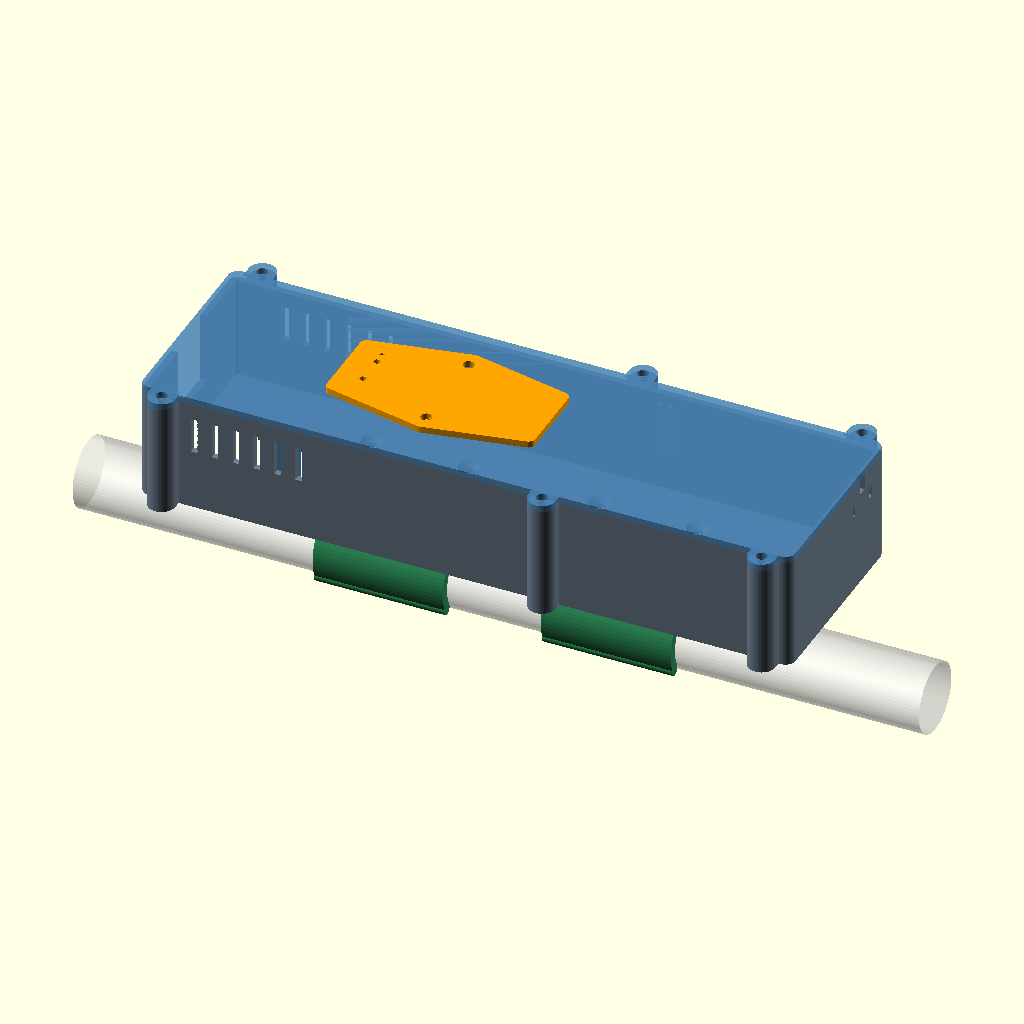
Cell 1: the model at its default parameters.
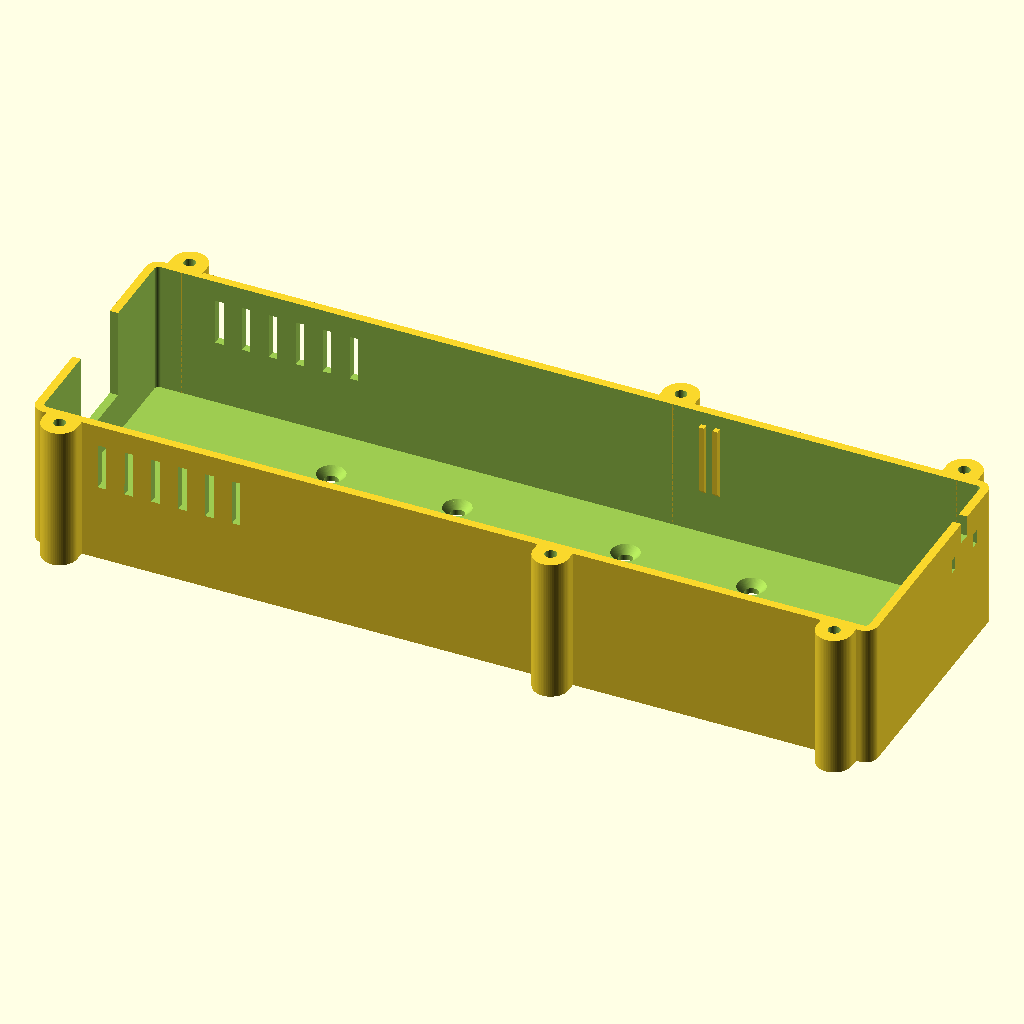
Cell 2: part = "base" (everything else at default).
The same orthographic view direction (rotation 55°, 0°, 25°; colour scheme Cornfield) for every cell, with the view re-fitted per cell, so scale and position can differ between cells.
OpenSCAD source file case-b1-breadboard/case.scad:
// OFT build B1: breadboard test-fit case with a 1/2 in PVC pipe mount.
// First draft, drawn before any hardware was measured. Read README.md, and check the
// "measure before printing" list against the real parts before committing filament.
//
// Parts (select with `part`, or run ./build.sh to export all of them):
//   base      tub that holds the breadboard; RJ45 notch, vents, clip screw holes
//   lid       flat lid with hold-down legs, antenna window skin and the USB/BOOT hatch opening
//   hatch     cover for the lid opening over the Timer's USB-C and BOOT/RESET buttons
//   bulkhead  slide-in card between the Timer and the Node; wrap it in foil (HBOM box rules)
//   clip      snap-on C-clip for the pipe; screws under the base. Print two.
//   assembly  everything in place with mock electronics (preview only, not for printing)
//
// Coordinates: X runs along the case from the Ethernet end (x = 0 is the inside face of that
// end wall) to the antenna end. Y is across, 0 on the breadboard centreline. Z is up, 0 on
// the cavity floor. All dimensions in mm.

/* [What to build] */
part = "assembly"; // [assembly, base, lid, hatch, bulkhead, clip, check]
// Pipe direction for the assembly view only: "along" the case or "across" it
pipe_dir = "along"; // [along, across]
// Assembly view options
show_lid = true;
show_mock = true;
explode = 0;

/* [Breadboard: ASSUMED, measure yours] */
// "full" = 830-point, "half" = 400-point, "custom" = use the bb_custom_* values
bb_preset = "full"; // [full, half, custom]
bb_custom_l = 165;
bb_custom_w = 55;
bb_custom_row1 = 3.8;
bb_custom_timer_row = 9;
// Breadboard thickness including any adhesive foam backing
bb_h = 9.5;
// Gap around the breadboard, each side (also swallows the dovetail nubs on its edges)
bb_clear = 0.5;
// Extra gap on every wall for a removable foil liner
liner_gap = 1.0;

bb_l = bb_preset == "full" ? 165 : bb_preset == "half" ? 82 : bb_custom_l;
bb_w = bb_preset == "custom" ? bb_custom_w : 55;
// Distance from the breadboard's end edge to the centre of its first row of holes
bb_row1 = bb_preset == "full" ? 3.8 : bb_preset == "half" ? 4.2 : bb_custom_row1;
// Breadboard row (counted from the Ethernet end) that takes the Timer's last pins, 16 and 17,
// the ones nearest the RJ45. Row 9 on a full-size board puts the RJ45 end of the Timer about
// level with the end of the breadboard. Row 1 on a half-size board hangs the RJ45 off the end.
timer_last_pin_row = bb_preset == "full" ? 9 : bb_preset == "half" ? 1 : bb_custom_timer_row;

/* [Timer: Waveshare RP2350-POE-ETH (from Waveshare's dimension drawing unless noted)] */
tm_l = 63.0;
tm_w = 21.0;
tm_pcb_t = 1.6;              // not on the drawing; standard thickness assumed
tm_rj45_over = 2.88;         // RJ45 overhang past the PCB end (65.88 - 63.00)
tm_rj45_w = 16.0;
tm_rj45_h = 13.5;            // ESTIMATE: jack height above the PCB, not on the drawing
tm_rj45_d = 21.5;            // ESTIMATE, only used by the mock
tm_lastpin_from_rj45_end = 23.55;  // 63 - (1.35 + 15 * 2.54)
tm_usbc_w = 8.95;
tm_boot_from_usb_end = 9.9;  // SCALED off the drawing, not dimensioned
tm_boot_y = 4.55;            // SCALED off the drawing: BOOT at +y, RESET at -y
// Height of the header's plastic spacer: the gap between breadboard top and PCB underside
hdr_gap = 2.5;
// PoE module, ALL ESTIMATED from Waveshare's product photo. It rides above the Timer on the
// 6-pin header, between the RJ45 and the USB-C end.
poe_l = 40;
poe_w = 24;
poe_top = 15;                // top of the PoE module above the top face of the Timer PCB
// Air above the tallest part (PoE module or RJ45) and room for jumper loops
headroom = 3.0;

/* [Node: Seeed XIAO ESP32-C5 (from Seeed's KiCad files)] */
xi_l = 21.0;
xi_w = 17.8;
xi_pin_inset = 2.88;         // (21 - 6 * 2.54) / 2: board end to the nearest pin row
// Rows between the XIAO's last pin and the antenna end of the breadboard (1 = last row)
xiao_row_from_end = 1;
// The XIAO's pin rows are 15.24 mm apart, so it cannot sit centred on a breadboard: its
// centre is 1.27 or 3.81 mm off the centreline. Only the mock uses this.
xiao_y_off = 1.27;

/* [Shell] */
wall = 2.0;
floor_t = 3.0;               // thick enough to countersink the clip screws flush
lid_t = 2.0;
corner_r = 3.0;
lip_h = 3.0;
lip_t = 1.6;
// Clearance between the lid lip and the tub wall, each side
fit = 0.25;
// Self-tapping pilot for M3 in printed plastic; use 4.0 for heat-set inserts
m3_pilot = 2.8;
m3_clear = 3.4;
ear_r = 4.2;
ear_off = 2.2;
screw_depth = 12;

/* [Antenna end] */
// Free length past the end of the breadboard for the antenna
ant_bay = 30;
// Thin RF window in the lid over the antenna bay and the XIAO's antenna end
window_w = 40;
window_skin = 0.8;           // 0 = open hole
// Notch in the antenna-end wall for a u.FL pigtail to an outside antenna
pigtail_slot_w = 3.0;
pigtail_slot_d = 5.0;
pigtail_y = 16;
// Optional SMA bulkhead hole in the antenna-end wall (the HBOM does not ask for one)
sma_hole = false;
sma_d = 6.5;

/* [Openings] */
rj45_side_clear = 1.5;
rj45_recess = 0.5;           // jack face sits this far inside the outer wall face
hatch_w = 18;
hatch_back = 14;             // hatch starts this far before the USB-C end (covers BOOT/RESET)
hatch_fwd = 42;              // and runs this far past it, for the plug and its cable
pinhole_d = 2.0;
// Jumper pass-through in the bulkhead card. Keep it well under 25 mm wide: it is a hole in
// the foil wall. Seven Dupont jumpers side by side need about 18 mm.
bulk_slot_w = 22;
bulk_slot_h = 6;
vent_w = 2.0;
vent_n = 6;
vent_pitch = 6.4;

/* [Pipe clip] */
// 1/2 in Schedule 40 PVC = 21.34 mm. 3/4 in = 26.67 mm.
pipe_od = 21.34;
// Added to the pipe diameter for the clip bore. Negative = grips tighter.
pipe_clear = -0.2;
clip_wall = 2.8;
// Width of the mouth as an angle; smaller = harder to snap on, holds better
clip_open_angle = 120;
clip_len = 40;
clip_flange_w = 40;
clip_flange_t = 5.0;
clip_neck = 3.0;
// Screw pattern is square so the clip can be turned 90 degrees
clip_hole_sq = 30;
// Distance between the two clip stations under the base
clip_spacing = bb_preset == "half" ? 60 : 70;
nut_af = 5.8;
nut_h = 2.6;
zip_w = 6;
zip_t = 2.3;

/* [Hidden] */
$fn = 64;
eps = 0.01;

// ---------------------------------------------------------------- derived
tm_rj45_face_x = -wall + rj45_recess;
tm_x0 = tm_rj45_face_x + tm_rj45_over;                 // RJ45 end of the Timer PCB
tm_usb_x = tm_x0 + tm_l;                               // USB-C end of the Timer PCB
bb_x0 = tm_x0 + tm_lastpin_from_rj45_end - bb_row1 - (timer_last_pin_row - 1) * 2.54;
bb_x1 = bb_x0 + bb_l;
assert(bb_x0 >= bb_clear, "Breadboard would pass through the Ethernet end wall: lower timer_last_pin_row");
cav_l = bb_x1 + bb_clear + ant_bay;
cav_w = bb_w + 2 * (bb_clear + liner_gap);
z_pcb = bb_h + hdr_gap;                                // underside of both module PCBs
z_tm_top = z_pcb + tm_pcb_t;
inner_h = z_tm_top + max(poe_top, tm_rj45_h) + headroom;
out_l = cav_l + 2 * wall;
out_w = cav_w + 2 * wall;
xi_ant_x = bb_x1 - bb_row1 - (xiao_row_from_end - 1) * 2.54 + xi_pin_inset;
xi_usb_x = xi_ant_x - xi_l;
bulk_x = max(tm_usb_x + 4, xi_usb_x - 12);
bulk_t = 1.6;
hatch_x0 = tm_usb_x - hatch_back;
hatch_x1 = min(tm_usb_x + hatch_fwd, bulk_x - 4);
hatch_xc = (hatch_x0 + hatch_x1) / 2;
hatch_boss_y = hatch_w / 2 + 5;
hatch_boss_h = 4;
win_x0 = max(xi_ant_x - 10, bulk_x + 6);
win_x1 = cav_l - fit - lip_t - 1;
rj_open_w = tm_rj45_w + 2 * rj45_side_clear;
rj_open_z0 = z_pcb - 2;
rj_tongue_z0 = z_tm_top + tm_rj45_h + 1;
ear_xs = [6, bulk_x - 9, cav_l - 6];
ear_y = out_w / 2 + ear_off;
clip_xc = cav_l / 2;
clip_xs = [clip_xc - clip_spacing / 2, clip_xc + clip_spacing / 2];
clip_id = pipe_od + pipe_clear;
clip_cv = clip_flange_t + clip_neck + clip_wall + clip_id / 2;   // bore centre above the flange base
clip_mouth = clip_id * sin(clip_open_angle / 2);       // gap between the lips, before the lead-in beads
assert(clip_mouth < pipe_od - 1.5, "Clip mouth is too wide to hold the pipe: lower clip_open_angle");
leg_xs = [bb_x0 + bb_l * 0.25, bb_x0 + bb_l * 0.75];
leg_len = 6;
leg_d = bb_clear + liner_gap - fit + 2.5;              // reaches 2.5 mm over the breadboard edge
vent_x0 = 14;
vent_z0 = z_tm_top + 2;
vent_z1 = inner_h - lip_h - 2;

echo(str("OUTER SIZE (without ears/clips): ", out_l, " x ", out_w, " x ", inner_h + floor_t + lid_t));
echo(str("WIDTH OVER SCREW EARS: ", 2 * (ear_y + ear_r)));
echo(str("bb_x0=", bb_x0, " tm_usb_x=", tm_usb_x, " bulk_x=", bulk_x, " xi_usb_x=", xi_usb_x,
         " xi_ant_x=", xi_ant_x, " cav_l=", cav_l, " inner_h=", inner_h));
echo(str("clip bore ", clip_id, ", mouth ", clip_mouth, " (pipe ", pipe_od, "), wrap ", 360 - clip_open_angle, " deg"));
echo(str("hatch x ", hatch_x0, "..", hatch_x1, "  window x ", win_x0, "..", win_x1));

// ---------------------------------------------------------------- helpers
module rbox(x0, x1, w, z0, z1, r) {
    translate([0, 0, z0]) linear_extrude(z1 - z0)
        translate([x0 + r, -w / 2 + r]) offset(r) square([x1 - x0 - 2 * r, w - 2 * r]);
}

module ears(z0, z1, hole_d, hole_z0) {
    for (x = ear_xs, s = [-1, 1]) difference() {
        hull() {
            translate([x, s * ear_y, z0]) cylinder(r = ear_r, h = z1 - z0);
            translate([x - ear_r, s * (out_w / 2 - 1) - 0.5, z0]) cube([2 * ear_r, 1, z1 - z0]);
        }
        translate([x, s * ear_y, hole_z0]) cylinder(d = hole_d, h = z1 - hole_z0 + eps);
    }
}

// ---------------------------------------------------------------- base
module base() {
    difference() {
        union() {
            rbox(-wall, cav_l + wall, out_w, -floor_t, inner_h, corner_r);
            ears(-floor_t, inner_h, m3_pilot, inner_h - screw_depth);
        }
        // cavity
        rbox(0, cav_l, cav_w, 0, inner_h + eps, 1.0);
        // RJ45: U-notch open to the rim, wide and deep enough for a booted plug and its latch
        translate([-wall - eps, -rj_open_w / 2, rj_open_z0]) cube([wall + 2 * eps, rj_open_w, inner_h]);
        // vents beside the PoE module, both sides
        for (i = [0 : vent_n - 1], s = [-1, 1]) {
            x = vent_x0 + i * vent_pitch;
            if (x + vent_w < bulk_x - 12)
                translate([x, s * (cav_w / 2 + wall / 2) - wall, vent_z0]) cube([vent_w, 2 * wall, vent_z1 - vent_z0]);
        }
        // u.FL pigtail notch in the antenna-end wall, with two zip-tie slots for strain relief
        translate([cav_l - eps, pigtail_y - pigtail_slot_w / 2, inner_h - pigtail_slot_d]) cube([wall + 2 * eps, pigtail_slot_w, pigtail_slot_d + eps]);
        for (dy = [-5.5, 5.5])
            translate([cav_l - eps, pigtail_y + dy - 0.9, inner_h - pigtail_slot_d - 5]) cube([wall + 2 * eps, 1.8, 3.4]);
        if (sma_hole)
            translate([cav_l - eps, -pigtail_y, inner_h - 12]) rotate([0, 90, 0]) cylinder(d = sma_d, h = wall + 2 * eps);
        // clip screws: M3 countersunk from inside, heads flush with the floor
        for (cx = clip_xs, dx = [-1, 1], dy = [-1, 1])
            translate([cx + dx * clip_hole_sq / 2, dy * clip_hole_sq / 2, 0]) {
                translate([0, 0, -floor_t - eps]) cylinder(d = m3_clear, h = floor_t + 2 * eps);
                translate([0, 0, -1.7]) cylinder(d1 = m3_clear, d2 = 6.6, h = 1.7 + eps);
            }
        // push-out hole under the breadboard, between the clip stations
        translate([clip_xc, 0, -floor_t - eps]) cylinder(d = 9, h = floor_t + 2 * eps);
        // finger scoop under the antenna end of the breadboard
        hull() {
            translate([bb_x1 - 6, -11, -floor_t + 1.0]) cube([14, 22, floor_t]);
            translate([bb_x1 - 4, -9, -eps]) cube([10, 18, eps]);
        }
    }
    // guide ribs for the bulkhead card, undersides at 45 degrees. They stay inside the side
    // clearance so the populated breadboard still drops straight in past them; the fins under
    // the lid do the rest of the holding.
    rib_p = liner_gap + bb_clear - 0.2;
    for (s = [-1, 1], d = [-1, 1])
        translate([bulk_x + d * (bulk_t / 2 + 0.25 + 0.6), s * cav_w / 2, 0])
            hull() {
                translate([-0.6, s > 0 ? -rib_p : 0, bb_h + 1 + rib_p]) cube([1.2, rib_p, inner_h - lip_h - 0.3 - (bb_h + 1 + rib_p)]);
                translate([-0.6, s > 0 ? -eps : 0, bb_h + 1]) cube([1.2, eps, 1]);
            }
}

// ---------------------------------------------------------------- lid
module lid() {
    difference() {
        union() {
            rbox(-wall, cav_l + wall, out_w, inner_h, inner_h + lid_t, corner_r);
            ears(inner_h, inner_h + lid_t, m3_clear, inner_h - eps);
            // locating lip
            difference() {
                rbox(fit, cav_l - fit, cav_w - 2 * fit, inner_h - lip_h, inner_h + eps, 1.0);
                rbox(fit + lip_t, cav_l - fit - lip_t, cav_w - 2 * fit - 2 * lip_t, inner_h - lip_h - eps, inner_h + 2 * eps, 0.5);
            }
            // hold-down legs: press on the long edges of the breadboard
            for (x = leg_xs, s = [-1, 1])
                translate([x - leg_len / 2, s > 0 ? cav_w / 2 - fit - leg_d : -cav_w / 2 + fit, bb_h + 0.4])
                    cube([leg_len, leg_d, inner_h - bb_h - 0.4 + eps]);
            // tongue that closes the RJ45 notch above the jack
            translate([-wall, -rj_open_w / 2 + 0.3, rj_tongue_z0]) cube([wall, rj_open_w - 0.6, inner_h - rj_tongue_z0 + eps]);
            // fins that trap the top edge of the bulkhead card
            for (s = [-1, 1], d = [-1, 1])
                translate([bulk_x + d * (bulk_t / 2 + 0.25 + 0.6) - 0.6, s * 12 - 4, inner_h - 4]) cube([1.2, 8, 4 + eps]);
            // bosses for the hatch screws
            for (s = [-1, 1]) translate([hatch_xc, s * hatch_boss_y, inner_h - hatch_boss_h]) cylinder(r = 3.5, h = hatch_boss_h + eps);
        }
        // hatch opening over the Timer's USB-C end and buttons
        translate([hatch_x0, -hatch_w / 2, inner_h - eps]) cube([hatch_x1 - hatch_x0, hatch_w, lid_t + 2 * eps]);
        for (s = [-1, 1]) translate([hatch_xc, s * hatch_boss_y, inner_h - hatch_boss_h - eps]) cylinder(d = m3_pilot, h = hatch_boss_h + lid_t + 2 * eps);
        // antenna window: thin skin (or open if window_skin = 0)
        translate([win_x0, -window_w / 2, inner_h - eps]) cube([win_x1 - win_x0, window_w, lid_t - window_skin + eps + (window_skin == 0 ? eps : 0)]);
        // let the pigtail pass the lip
        translate([cav_l - fit - lip_t - 1, pigtail_y - pigtail_slot_w / 2 - 0.5, inner_h - lip_h - eps]) cube([lip_t + 2, pigtail_slot_w + 1, lip_h + eps]);
    }
}

// ---------------------------------------------------------------- hatch cover
hatch_t = 2.0;
module hatch() {
    z0 = inner_h + lid_t;
    difference() {
        union() {
            hull() {
                rbox(hatch_x0 - 4, hatch_x1 + 4, hatch_w + 8, z0, z0 + hatch_t, 2);
                for (s = [-1, 1]) translate([hatch_xc, s * hatch_boss_y, z0]) cylinder(r = 5, h = hatch_t);
            }
            // plug that drops into the opening
            translate([hatch_x0 + 0.3, -hatch_w / 2 + 0.3, inner_h]) cube([hatch_x1 - hatch_x0 - 0.6, hatch_w - 0.6, lid_t + eps]);
        }
        for (s = [-1, 1]) translate([hatch_xc, s * hatch_boss_y, z0 - eps]) cylinder(d = m3_clear, h = hatch_t + 2 * eps);
        // pinholes over BOOT (+y) and RESET (-y)
        for (s = [-1, 1]) translate([tm_usb_x - tm_boot_from_usb_end, s * tm_boot_y, inner_h - eps]) cylinder(d = pinhole_d, h = lid_t + hatch_t + 2 * eps);
        // a dot marks BOOT
        translate([tm_usb_x - tm_boot_from_usb_end, tm_boot_y + 3.5, z0 + hatch_t - 0.4]) cylinder(d = 1.6, h = 0.5);
    }
}

// ---------------------------------------------------------------- bulkhead card
module bulkhead() {
    z0 = bb_h + 0.3;
    z_step = inner_h - lip_h - 0.4;
    w_full = cav_w - 0.8;
    w_top = cav_w - 2 * (fit + lip_t) - 0.8;
    translate([bulk_x - bulk_t / 2, 0, 0]) difference() {
        union() {
            translate([0, -w_full / 2, z0]) cube([bulk_t, w_full, z_step - z0]);
            translate([0, -w_top / 2, z_step - eps]) cube([bulk_t, w_top, inner_h - 0.3 - z_step]);
        }
        // jumper pass-through at the breadboard surface
        translate([-eps, -bulk_slot_w / 2, z0 - eps]) cube([bulk_t + 2 * eps, bulk_slot_w, bulk_slot_h]);
    }
}

// ---------------------------------------------------------------- pipe clip
// Local frame: profile in XY (X across, Y away from the case), extruded along Z (pipe axis).
// This is also the print orientation.
module clip() {
    ro = clip_id / 2 + clip_wall;
    ha = clip_open_angle / 2;
    difference() {
        linear_extrude(clip_len, center = true) {
            translate([-clip_flange_w / 2, 0]) square([clip_flange_w, clip_flange_t]);
            translate([-7, clip_flange_t - eps]) square([14, clip_cv - clip_flange_t]);
            translate([0, clip_cv]) {
                difference() {
                    circle(r = ro);
                    polygon([[0, 0], [2 * ro * sin(ha), 2 * ro * cos(ha)], [2 * ro, 3 * ro], [-2 * ro, 3 * ro], [-2 * ro * sin(ha), 2 * ro * cos(ha)]]);
                }
                // rounded lips, pushed out a little as a lead-in
                for (s = [-1, 1]) translate([s * (clip_id / 2 + clip_wall / 2 + 0.3) * sin(ha), (clip_id / 2 + clip_wall / 2 + 0.3) * cos(ha)]) circle(d = clip_wall + 0.6);
            }
        }
        // bore
        translate([0, clip_cv, 0]) cylinder(d = clip_id, h = clip_len + 1, center = true);
        // zip-tie tunnel through the neck
        translate([-10, clip_flange_t + 0.3, -zip_w / 2]) cube([20, zip_t, zip_w]);
        // screws and nut pockets
        for (sx = [-1, 1], sz = [-1, 1]) translate([sx * clip_hole_sq / 2, 0, sz * clip_hole_sq / 2]) rotate([-90, 0, 0]) {
            translate([0, 0, -eps]) cylinder(d = m3_clear, h = clip_flange_t + 2 * eps);
            translate([0, 0, clip_flange_t - nut_h]) cylinder(d = nut_af / cos(30), h = nut_h + eps, $fn = 6);
        }
    }
}

// clip placed under the base at station x, along or across the case
module clip_placed(x) {
    translate([x, 0, -floor_t]) rotate([0, 0, pipe_dir == "across" ? 90 : 0]) rotate([0, 90, 0]) rotate([0, 0, -90]) clip();
}

// ---------------------------------------------------------------- mock electronics (preview)
module mock_timer() {
    // breadboard
    color("ivory") translate([bb_x0, -bb_w / 2, 0]) cube([bb_l, bb_w, bb_h]);
    // Timer
    color("royalblue") translate([tm_x0, -tm_w / 2, z_pcb]) cube([tm_l, tm_w, tm_pcb_t]);
    color("silver") translate([tm_rj45_face_x, -tm_rj45_w / 2, z_tm_top]) cube([tm_rj45_d, tm_rj45_w, tm_rj45_h]);
    color("silver") translate([tm_usb_x - 6, -tm_usbc_w / 2, z_tm_top]) cube([7.3, tm_usbc_w, 3.2]);
    color("white") for (s = [-1, 1]) translate([tm_usb_x - tm_boot_from_usb_end, s * tm_boot_y, z_tm_top]) cylinder(d = 3, h = 2);
    color("dimgray") for (s = [-1, 1]) translate([tm_x0 + tm_lastpin_from_rj45_end, s * 8.89 - 1.27, bb_h]) cube([15 * 2.54 + 2.54, 2.54, hdr_gap]);
    // PoE module (estimated)
    color("black") translate([tm_x0 + 19, -poe_w / 2, z_tm_top + poe_top - 3.6]) cube([poe_l, poe_w, 1.6]);
    color("goldenrod") translate([tm_x0 + 30, -7, z_tm_top + 2]) cube([16, 14, poe_top - 5.6]);
    color("black") translate([tm_x0 + 19, -poe_w / 2 + 2, z_tm_top + poe_top - 2]) cube([poe_l - 6, poe_w - 4, 2]);
}
// a USB-C plug in the Timer, to show the trench under the hatch
module mock_plug() {
    color("orange", 0.6) translate([tm_usb_x - 5, -6, z_tm_top - 1.7]) cube([6.7 + 22, 12, 6.5]);
}
module mock_node() {
    color("dimgray") translate([xi_usb_x, xiao_y_off - xi_w / 2, z_pcb]) cube([xi_l, xi_w, 1.2]);
    color("silver") translate([xi_usb_x - 1.5, xiao_y_off - 4.5, z_pcb + 1.2]) cube([7.3, 9, 3.2]);
    color("gold") translate([xi_ant_x - 1.5, xiao_y_off, z_pcb + 1.2]) cylinder(d = 2.6, h = 1.2);
    // whip antenna lying in the antenna bay
    color("red") translate([xi_ant_x + 12, -22, z_pcb + 2]) rotate([-90, 0, 0]) cylinder(d = 3, h = 44);
}
module mock_pipe(d = pipe_od) {
    pipe_l = 260;
    color("white", 0.5)
        if (pipe_dir == "along") translate([cav_l / 2 - pipe_l / 2, 0, -floor_t - clip_cv]) rotate([0, 90, 0]) cylinder(d = d, h = pipe_l);
        else translate([clip_xs[0], -pipe_l / 2, -floor_t - clip_cv]) rotate([-90, 0, 0]) cylinder(d = d, h = pipe_l);
}
module mock() { mock_timer(); mock_plug(); mock_node(); mock_pipe(); }
module clips() {
    if (pipe_dir == "along") for (x = clip_xs) clip_placed(x);
    else clip_placed(clip_xs[0]);
}

module assembly() {
    color("slategray") base();
    if (show_lid) translate([0, 0, explode]) {
        color("steelblue", 0.85) lid();
        translate([0, 0, explode * 0.5]) color("orange") hatch();
    }
    translate([0, 0, explode * 0.5]) color("khaki") bulkhead();
    color("seagreen") translate([0, 0, -explode]) clips();
    if (show_mock) mock();
}

// ---------------------------------------------------------------- interference checks
// build.sh exports each of these; an empty result (OpenSCAD refuses to export it) is a pass.
module check(n) {
    if (n == 0) intersection() { base(); lid(); }
    if (n == 1) intersection() { base(); hatch(); }
    if (n == 2) intersection() { lid(); hatch(); }
    if (n == 3) intersection() { base(); bulkhead(); }
    if (n == 4) intersection() { lid(); bulkhead(); }
    if (n == 5) intersection() { base(); clips(); }
    if (n == 6) intersection() { union() { base(); lid(); hatch(); bulkhead(); } union() { mock_timer(); mock_node(); } }
    if (n == 7) intersection() { union() { base(); lid(); bulkhead(); } mock_plug(); }
    if (n == 8) intersection() { clips(); mock_pipe(pipe_od - 0.6); }   // clip bore may squeeze the pipe by at most 0.3 mm a side
    if (n == 9) intersection() { base(); mock_pipe(); }
}
check_n = 0;

// ---------------------------------------------------------------- output, in print orientation
if (part == "check") check(check_n);
else if (part == "assembly") assembly();
else if (part == "base") translate([0, 0, floor_t]) base();
else if (part == "lid") translate([0, 0, inner_h + lid_t]) rotate([180, 0, 0]) lid();                // outer face down
else if (part == "hatch") translate([0, 0, inner_h + lid_t + hatch_t]) rotate([180, 0, 0]) hatch();  // outer face down
else if (part == "bulkhead") rotate([0, -90, 0]) translate([-bulk_x + bulk_t / 2, 0, -bb_h]) bulkhead(); // flat
else if (part == "clip") translate([0, 0, clip_len / 2]) clip();                                     // pipe axis up
Customizer parameters (derived from the source; name, type, default, range or options):
part: string, default "assembly", options "assembly", "base", "lid", "hatch", "bulkhead", "clip", "check"
pipe_dir: string, default "along", options "along", "across"
show_lid: bool, default true
show_mock: bool, default true
explode: number, default 0
bb_preset: string, default "full", options "full", "half", "custom"
bb_custom_l: number, default 165
bb_custom_w: number, default 55
bb_custom_row1: number, default 3.8
bb_custom_timer_row: number, default 9
bb_h: number, default 9.5
bb_clear: number, default 0.5
liner_gap: number, default 1
tm_l: number, default 63
tm_w: number, default 21
tm_pcb_t: number, default 1.6
tm_rj45_over: number, default 2.88
tm_rj45_w: number, default 16
tm_rj45_h: number, default 13.5
tm_rj45_d: number, default 21.5
tm_lastpin_from_rj45_end: number, default 23.55
tm_usbc_w: number, default 8.95
tm_boot_from_usb_end: number, default 9.9
tm_boot_y: number, default 4.55
hdr_gap: number, default 2.5
poe_l: number, default 40
poe_w: number, default 24
poe_top: number, default 15
headroom: number, default 3
xi_l: number, default 21
xi_w: number, default 17.8
xi_pin_inset: number, default 2.88
xiao_row_from_end: number, default 1
xiao_y_off: number, default 1.27
wall: number, default 2
floor_t: number, default 3
lid_t: number, default 2
corner_r: number, default 3
lip_h: number, default 3
lip_t: number, default 1.6
fit: number, default 0.25
m3_pilot: number, default 2.8
m3_clear: number, default 3.4
ear_r: number, default 4.2
ear_off: number, default 2.2
screw_depth: number, default 12
ant_bay: number, default 30
window_w: number, default 40
window_skin: number, default 0.8
pigtail_slot_w: number, default 3
pigtail_slot_d: number, default 5
pigtail_y: number, default 16
sma_hole: bool, default false
sma_d: number, default 6.5
rj45_side_clear: number, default 1.5
rj45_recess: number, default 0.5
hatch_w: number, default 18
hatch_back: number, default 14
hatch_fwd: number, default 42
pinhole_d: number, default 2
bulk_slot_w: number, default 22
bulk_slot_h: number, default 6
vent_w: number, default 2
vent_n: number, default 6
